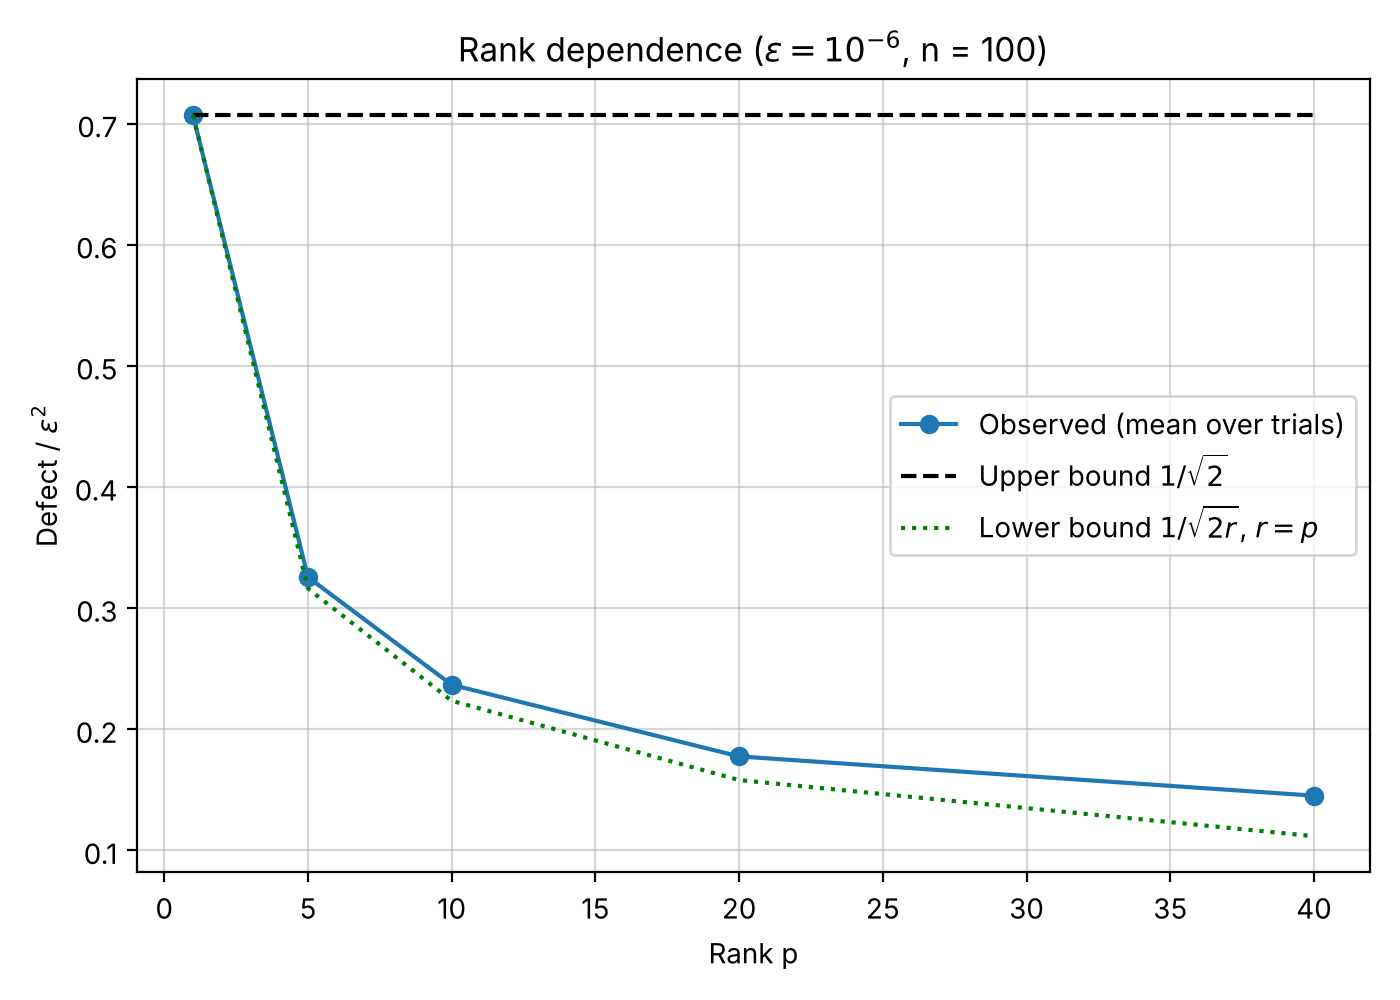

The data file committed next to this chart (first rows):
p, residual, backward_error, residual_over_eps2
1, 7.071087149167347e-13, 7.071632763218914e-13, 0.7071
5, 3.2566648440360993e-13, 3.2558138026005954e-13, 0.3257
10, 2.3676949483828597e-13, 2.3670398237356564e-13, 0.2368
20, 1.7763763480538106e-13, 1.7865856659586073e-13, 0.1776
40, 1.452268722620809e-13, 1.4776607710108088e-13, 0.1452
